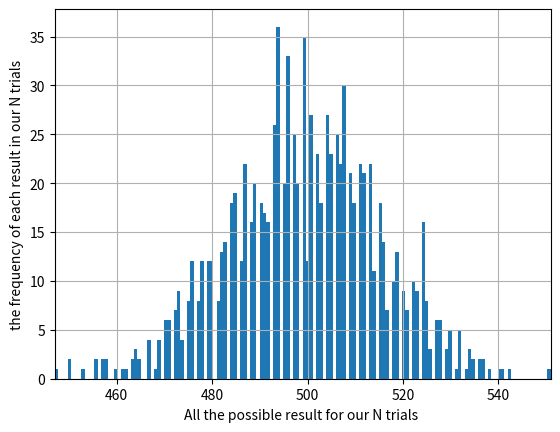
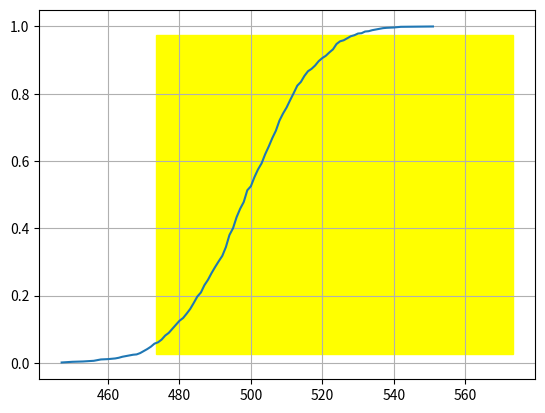

The matplotlib source for these figures, in order:
import numpy as np
import matplotlib.pyplot as plt
from matplotlib.patches import Rectangle


################### binonial distriution of N trials ###################


largeur = 1000
hauteur = 1000


N=np.random.rand(hauteur,largeur)

for i in range(hauteur):
  
    for j in range(largeur):
        
        if N[i][j] < 0.5:
            N[i,j] = 0
          
        else:
              N[i,j] = 1
           

     
K = [sum(N[i]) for i in range(hauteur)] 


CS=np.cumsum(K)/np.mean(K)

OC , nb_oc=np.unique(sorted(K),return_counts=True)

nb_p_oc=np.cumsum(nb_oc/hauteur)




print("the mean for our sum of",largeur,"trials is equal to ", np.mean(K))
print("the variance for our sum of",largeur,"trials is equal to ", np.var(K))


plt.hist(K,bins=150)
plt.xlim(min(K),max(K))
plt.ylabel("the frequency of each result in our N trials")
plt.xlabel("All the possible result for our N trials ")
plt.grid()
plt.show()

fig, ax = plt.subplots()
    
ax.add_patch(Rectangle((np.mean(OC)-25,0.025,), 100,0.95 ,color="yellow"))
    


    

plt.plot(sorted(OC),sorted(nb_p_oc))
plt.grid()
plt.show()


